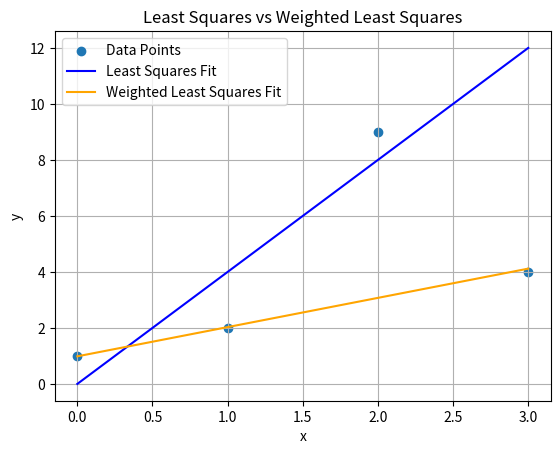

Reproduce this figure in Python.
import numpy as np
from matplotlib import pyplot as plt

x = np.array([0, 1, 2, 3])
y = np.array([1, 2, 9, 4])
least_squares_alpha = 0
least_squares_beta = 4

weighted_least_squares_alpha = 0.98532
weighted_least_squares_beta = 1.044

function_least_squares = lambda x: least_squares_alpha + least_squares_beta * x
function_weighted_least_squares = lambda x: weighted_least_squares_alpha + weighted_least_squares_beta * x


plt.scatter(x,y, label='Data Points')
plt.plot(x, function_least_squares(x), label='Least Squares Fit', color='blue')
plt.plot(x, function_weighted_least_squares(x), label='Weighted Least Squares Fit', color='orange')
plt.xlabel('x')
plt.ylabel('y')
plt.title('Least Squares vs Weighted Least Squares')
plt.grid(True)
plt.legend()
plt.show()